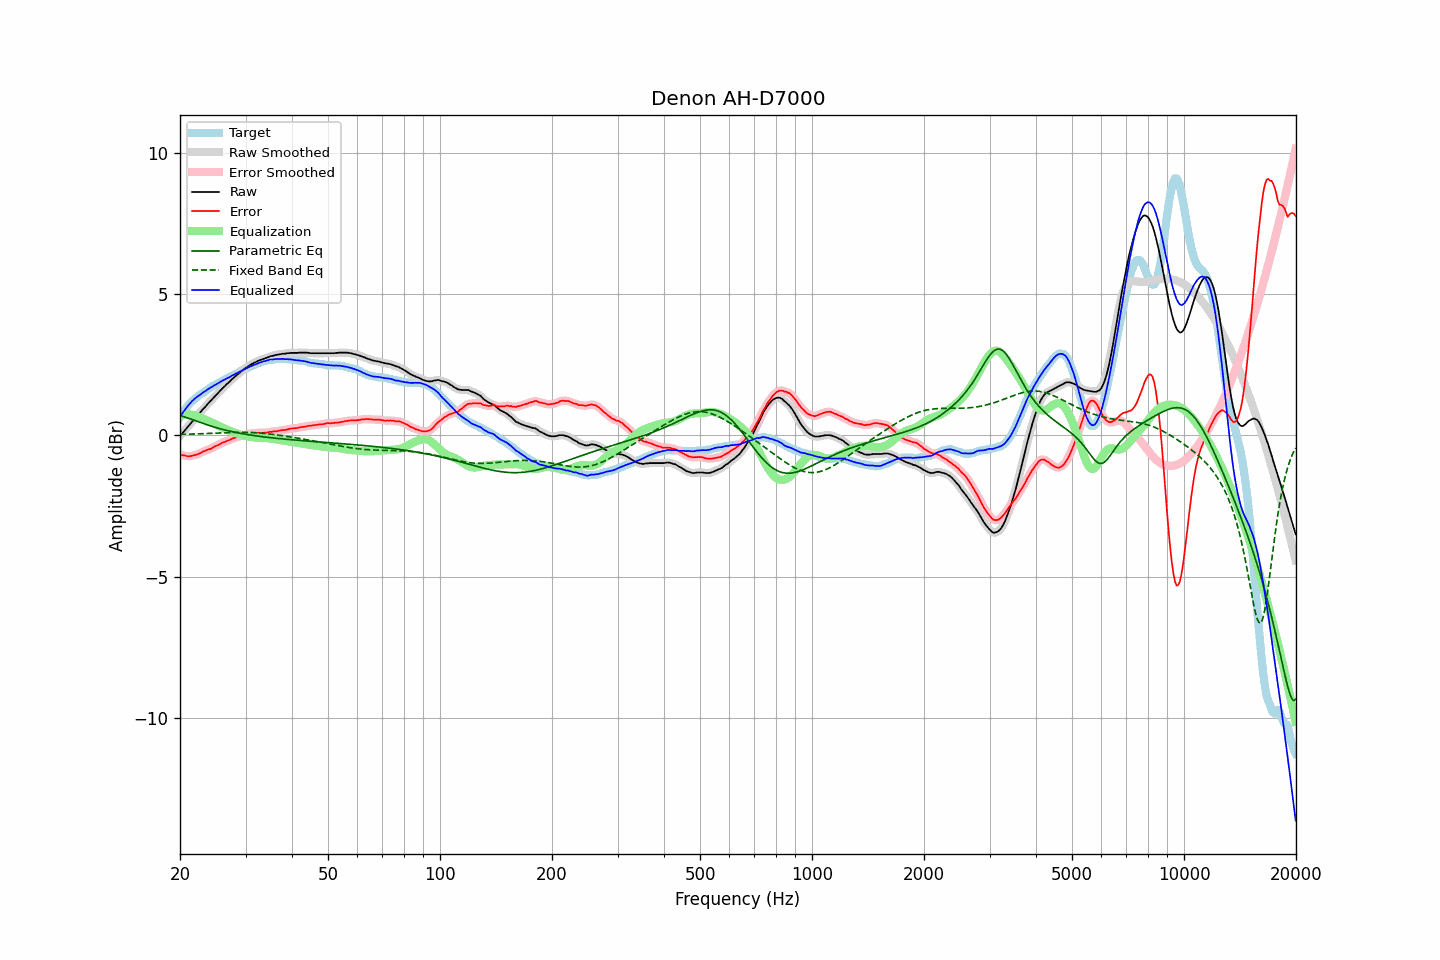

The file beside this chart, header and first rows:
frequency, raw, error, smoothed, error_smoothed, equalization, parametric_eq, fixed_band_eq, equalized_raw, equalized_smoothed, target
20.00, -0.03, -0.67, -0.03, -0.68, 0.68, 0.70, 0.03, 0.65, 0.65, 0.65
20.20, 0.04, -0.69, 0.04, -0.69, 0.70, 0.68, 0.03, 0.74, 0.74, 0.74
20.40, 0.11, -0.71, 0.11, -0.71, 0.71, 0.66, 0.03, 0.82, 0.82, 0.82
20.61, 0.17, -0.71, 0.18, -0.72, 0.72, 0.65, 0.03, 0.90, 0.90, 0.89
20.81, 0.25, -0.73, 0.24, -0.73, 0.73, 0.63, 0.04, 0.98, 0.97, 0.98
21.02, 0.31, -0.74, 0.31, -0.74, 0.74, 0.61, 0.04, 1.05, 1.05, 1.06
21.23, 0.37, -0.74, 0.38, -0.74, 0.73, 0.59, 0.04, 1.11, 1.11, 1.12
21.44, 0.45, -0.73, 0.44, -0.73, 0.73, 0.57, 0.04, 1.18, 1.18, 1.18
21.66, 0.51, -0.71, 0.51, -0.72, 0.72, 0.55, 0.04, 1.23, 1.23, 1.23
21.87, 0.58, -0.70, 0.58, -0.70, 0.71, 0.53, 0.05, 1.28, 1.28, 1.28
22.09, 0.65, -0.68, 0.64, -0.69, 0.69, 0.51, 0.05, 1.33, 1.33, 1.33
22.31, 0.71, -0.67, 0.71, -0.67, 0.67, 0.49, 0.05, 1.37, 1.37, 1.38
22.54, 0.77, -0.64, 0.77, -0.65, 0.64, 0.47, 0.05, 1.42, 1.42, 1.42
22.76, 0.84, -0.62, 0.84, -0.62, 0.62, 0.45, 0.06, 1.45, 1.46, 1.46
22.99, 0.90, -0.58, 0.90, -0.59, 0.60, 0.43, 0.06, 1.50, 1.50, 1.49
23.22, 0.96, -0.56, 0.96, -0.56, 0.57, 0.41, 0.06, 1.54, 1.54, 1.53
23.45, 1.03, -0.54, 1.03, -0.54, 0.55, 0.39, 0.06, 1.57, 1.58, 1.57
23.69, 1.09, -0.51, 1.09, -0.52, 0.52, 0.37, 0.06, 1.61, 1.61, 1.61
23.92, 1.16, -0.49, 1.15, -0.50, 0.50, 0.35, 0.07, 1.65, 1.65, 1.65
24.16, 1.22, -0.48, 1.22, -0.48, 0.47, 0.33, 0.07, 1.69, 1.69, 1.70
24.40, 1.28, -0.45, 1.28, -0.45, 0.44, 0.31, 0.07, 1.72, 1.72, 1.73
24.65, 1.33, -0.41, 1.34, -0.42, 0.42, 0.30, 0.07, 1.75, 1.75, 1.75
24.89, 1.40, -0.38, 1.40, -0.39, 0.39, 0.28, 0.08, 1.79, 1.79, 1.78
25.14, 1.46, -0.36, 1.46, -0.36, 0.36, 0.26, 0.08, 1.82, 1.82, 1.82
25.39, 1.52, -0.33, 1.52, -0.34, 0.33, 0.25, 0.08, 1.85, 1.85, 1.85
25.65, 1.57, -0.31, 1.58, -0.31, 0.31, 0.23, 0.09, 1.88, 1.88, 1.89
25.91, 1.63, -0.28, 1.63, -0.28, 0.28, 0.22, 0.09, 1.91, 1.91, 1.91
26.16, 1.70, -0.24, 1.69, -0.25, 0.26, 0.20, 0.09, 1.95, 1.95, 1.94
26.43, 1.74, -0.23, 1.75, -0.23, 0.23, 0.19, 0.09, 1.97, 1.98, 1.98
26.69, 1.80, -0.20, 1.80, -0.21, 0.21, 0.17, 0.09, 2.01, 2.01, 2.01
26.96, 1.85, -0.18, 1.85, -0.19, 0.18, 0.16, 0.10, 2.03, 2.03, 2.04
27.23, 1.90, -0.16, 1.91, -0.16, 0.16, 0.15, 0.10, 2.06, 2.06, 2.07
27.50, 1.96, -0.13, 1.96, -0.14, 0.13, 0.13, 0.10, 2.10, 2.09, 2.10
27.77, 2.02, -0.10, 2.01, -0.11, 0.11, 0.12, 0.10, 2.13, 2.13, 2.12
28.05, 2.06, -0.09, 2.07, -0.09, 0.09, 0.11, 0.10, 2.16, 2.16, 2.16
28.33, 2.12, -0.06, 2.11, -0.07, 0.07, 0.10, 0.10, 2.19, 2.19, 2.18
28.62, 2.16, -0.04, 2.16, -0.05, 0.05, 0.09, 0.10, 2.22, 2.22, 2.21
28.90, 2.20, -0.04, 2.21, -0.04, 0.04, 0.07, 0.10, 2.24, 2.24, 2.25
29.19, 2.25, -0.01, 2.25, -0.02, 0.02, 0.06, 0.10, 2.27, 2.27, 2.27
29.48, 2.30, -0.02, 2.30, -0.01, 0.00, 0.05, 0.10, 2.30, 2.30, 2.32
29.78, 2.34, 0.02, 2.34, 0.01, -0.01, 0.04, 0.10, 2.33, 2.33, 2.33
30.08, 2.38, 0.03, 2.38, 0.02, -0.02, 0.03, 0.10, 2.36, 2.36, 2.36
30.38, 2.42, 0.04, 2.43, 0.04, -0.04, 0.02, 0.10, 2.39, 2.39, 2.39
30.68, 2.46, 0.05, 2.46, 0.05, -0.05, 0.02, 0.10, 2.42, 2.42, 2.42
30.99, 2.50, 0.07, 2.50, 0.06, -0.06, 0.01, 0.10, 2.44, 2.44, 2.44
31.30, 2.53, 0.08, 2.53, 0.07, -0.07, -0.00, 0.10, 2.47, 2.47, 2.46
31.61, 2.56, 0.08, 2.56, 0.08, -0.07, -0.01, 0.09, 2.49, 2.49, 2.49
31.93, 2.58, 0.08, 2.59, 0.08, -0.08, -0.02, 0.09, 2.51, 2.51, 2.51
32.24, 2.62, 0.09, 2.62, 0.08, -0.08, -0.03, 0.09, 2.53, 2.53, 2.53
32.57, 2.64, 0.09, 2.64, 0.09, -0.08, -0.03, 0.08, 2.56, 2.56, 2.56
32.89, 2.66, 0.09, 2.67, 0.09, -0.09, -0.04, 0.08, 2.58, 2.58, 2.58
33.22, 2.68, 0.09, 2.69, 0.09, -0.09, -0.05, 0.07, 2.60, 2.60, 2.60
33.55, 2.70, 0.09, 2.70, 0.09, -0.09, -0.06, 0.07, 2.61, 2.61, 2.62
33.89, 2.72, 0.10, 2.72, 0.09, -0.10, -0.06, 0.06, 2.63, 2.63, 2.63
34.23, 2.74, 0.10, 2.75, 0.10, -0.10, -0.07, 0.06, 2.64, 2.64, 2.65
34.57, 2.76, 0.11, 2.77, 0.11, -0.11, -0.08, 0.05, 2.66, 2.66, 2.66
34.92, 2.79, 0.13, 2.79, 0.12, -0.11, -0.08, 0.04, 2.68, 2.67, 2.67
35.27, 2.80, 0.12, 2.80, 0.13, -0.12, -0.09, 0.04, 2.68, 2.68, 2.69
35.62, 2.81, 0.14, 2.82, 0.13, -0.13, -0.10, 0.03, 2.68, 2.69, 2.68
35.97, 2.83, 0.15, 2.83, 0.14, -0.14, -0.10, 0.02, 2.70, 2.69, 2.69
... 635 more rows
